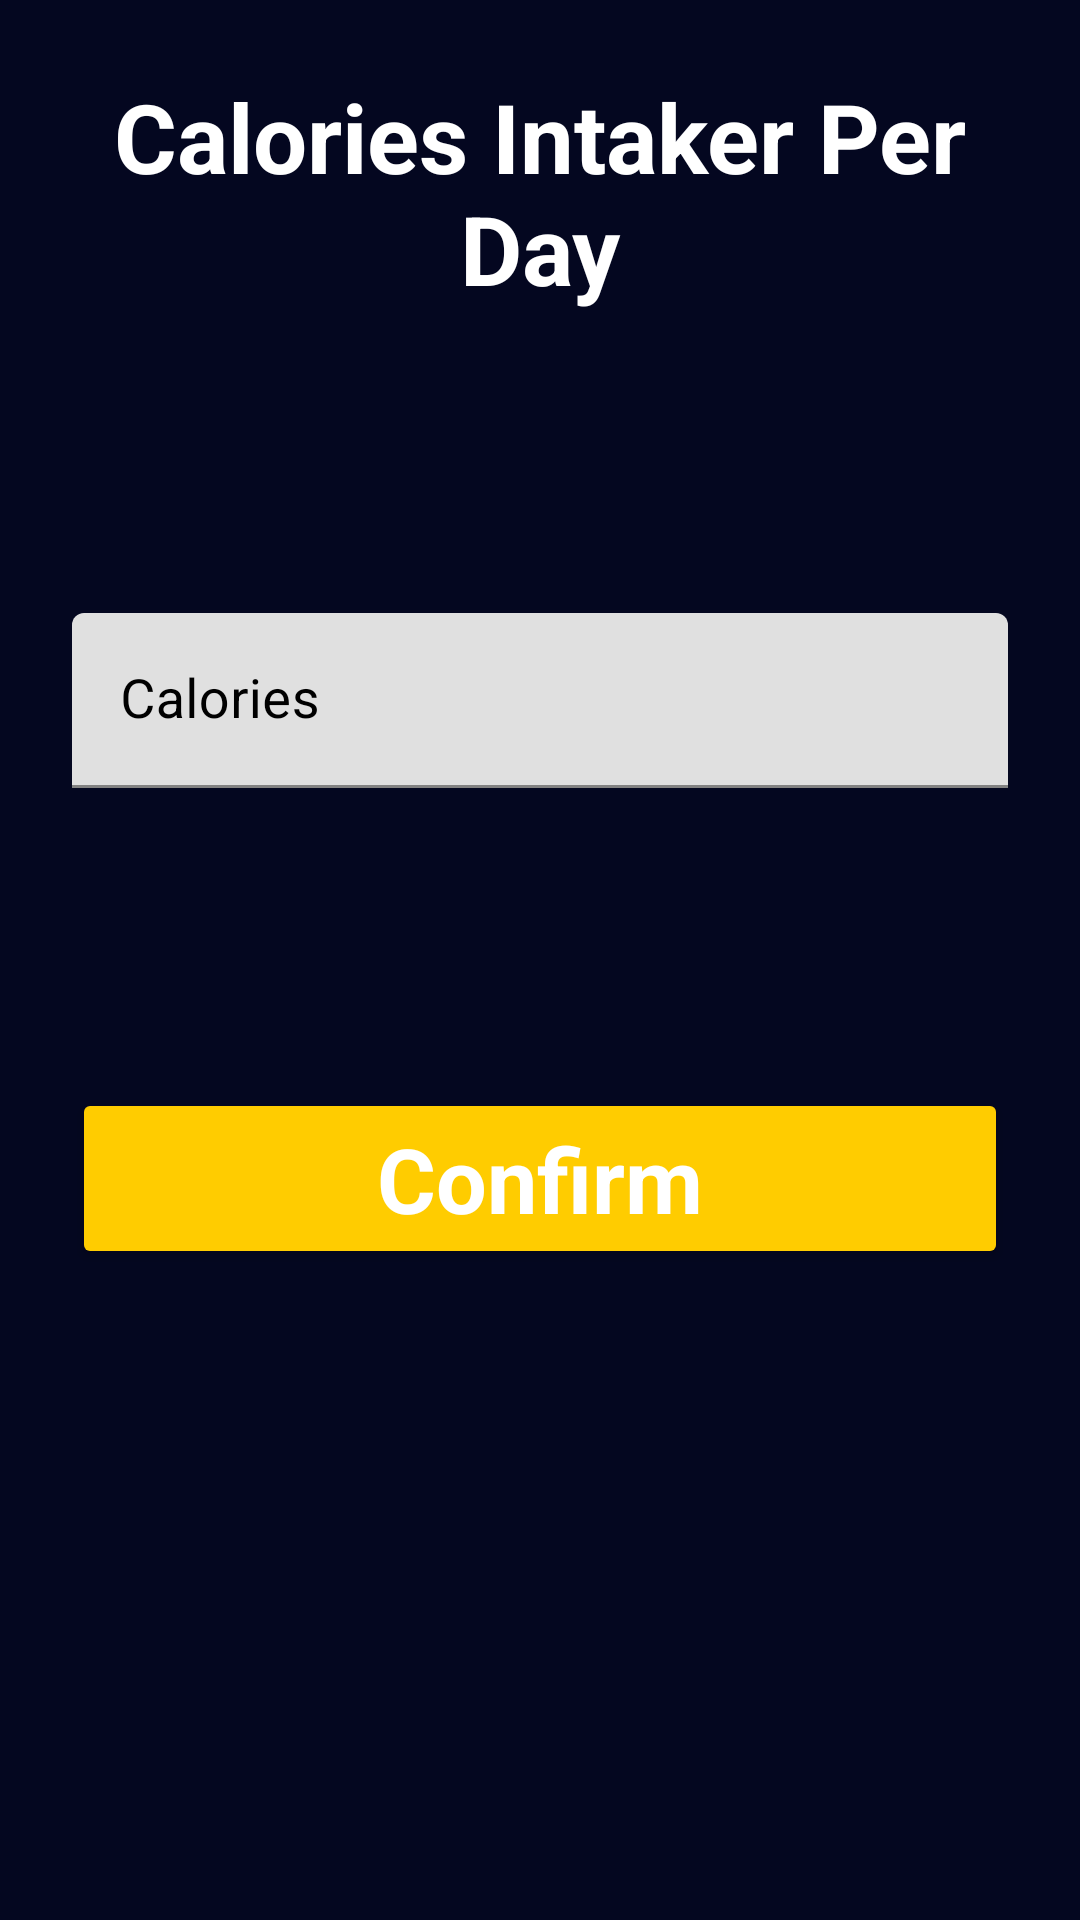

Reconstruct the res/layout file that produces this screen, plus the resources it refers to.
<!-- AndroidManifest.xml: application theme Theme.WorkoutFinalProject -->
<!-- res/layout/fragment_calories.xml -->
<?xml version="1.0" encoding="utf-8"?>
<layout xmlns:android="http://schemas.android.com/apk/res/android"
    xmlns:tools="http://schemas.android.com/tools">
<FrameLayout
    android:layout_width="match_parent"
    android:layout_height="match_parent"
    tools:context=".SignUp.CaloriesFragment">


    <RelativeLayout  android:id="@+id/container"
        android:layout_width="match_parent"
        android:layout_height="match_parent"
        android:background="#040720"
        android:orientation="horizontal"
        android:padding="24dp">


        <TextView
            android:id="@+id/textVi"
            android:layout_width="match_parent"
            android:layout_height="wrap_content"
            android:text="Calories Intaker Per Day"
            android:textAlignment="center"
            android:textColor="#ffffff"
            android:textSize="32sp"
            android:textStyle="bold" />

        <com.google.android.material.textfield.TextInputLayout
            android:id="@+id/calorieParent"
            android:layout_width="match_parent"
            android:layout_height="wrap_content"
            android:layout_marginTop="100dp"
            android:layout_below="@+id/textVi"

            android:textColorHint="#000000">

            <EditText
                android:id="@+id/calories"
                android:layout_width="match_parent"
                android:layout_height="wrap_content"
                android:fontFamily="sans-serif"
                android:hint="Calories"
                android:inputType="text"
                android:textColor="#000000"
                android:textSize="18sp" />

        </com.google.android.material.textfield.TextInputLayout>

        <Button
            android:id="@+id/confirm"
            android:layout_width="match_parent"
            android:layout_height="wrap_content"
            android:layout_below="@+id/calorieParent"
            android:layout_gravity="center"
            android:layout_marginTop="100dp"
            android:layout_marginBottom="16dp"
            android:backgroundTint="#ffcc00"
            android:fontFamily="sans-serif"
            android:text="Confirm"
            android:textAllCaps="false"
            android:textColor="#ffffff"

            android:textSize="30sp"
            android:textStyle="bold" />
    </RelativeLayout>


</FrameLayout>
</layout>
<!-- resources referenced by this layout -->
<resources>
  <style name="Theme.WorkoutFinalProject" parent="Theme.MaterialComponents.DayNight.DarkActionBar">
          
          <item name="colorPrimary">@color/purple_500</item>
          <item name="colorPrimaryVariant">@color/purple_700</item>
          <item name="colorOnPrimary">@color/white</item>
          
          <item name="colorSecondary">@color/teal_200</item>
          <item name="colorSecondaryVariant">@color/teal_700</item>
          <item name="colorOnSecondary">@color/black</item>
          
          <item name="android:statusBarColor" tools:targetApi="l">?attr/colorPrimaryVariant</item>
          
      </style>
  <color name="purple_500">#FF6200EE</color>
  <color name="purple_700">#FF3700B3</color>
  <color name="white">#FFFFFFFF</color>
  <color name="teal_200">#FF03DAC5</color>
  <color name="teal_700">#FF018786</color>
  <color name="black">#FF000000</color>
</resources>
